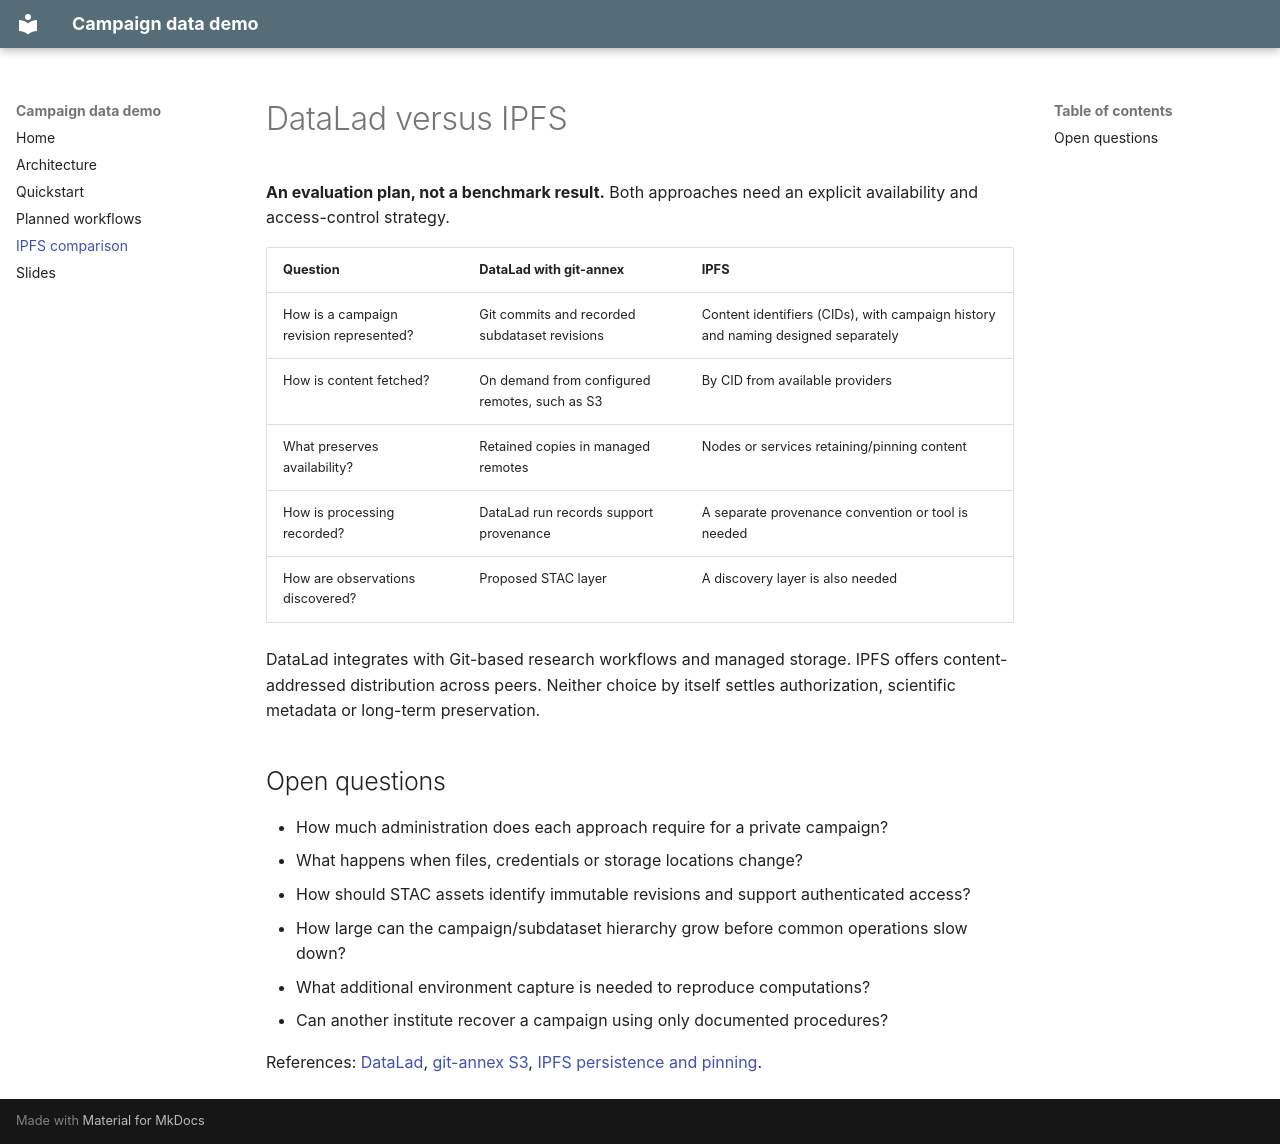

repository: cehbrecht/campaign-data-demo · page: ipfs-comparison/index.html · generator: mkdocs

# DataLad versus IPFS

**An evaluation plan, not a benchmark result.** Both approaches need an explicit
availability and access-control strategy.

| Question | DataLad with git-annex | IPFS |
| --- | --- | --- |
| How is a campaign revision represented? | Git commits and recorded subdataset revisions | Content identifiers (CIDs), with campaign history and naming designed separately |
| How is content fetched? | On demand from configured remotes, such as S3 | By CID from available providers |
| What preserves availability? | Retained copies in managed remotes | Nodes or services retaining/pinning content |
| How is processing recorded? | DataLad run records support provenance | A separate provenance convention or tool is needed |
| How are observations discovered? | Proposed STAC layer | A discovery layer is also needed |

DataLad integrates with Git-based research workflows and managed storage.
IPFS offers content-addressed distribution across peers. Neither choice by itself
settles authorization, scientific metadata or long-term preservation.

## Open questions

- How much administration does each approach require for a private campaign?
- What happens when files, credentials or storage locations change?
- How should STAC assets identify immutable revisions and support authenticated access?
- How large can the campaign/subdataset hierarchy grow before common operations slow down?
- What additional environment capture is needed to reproduce computations?
- Can another institute recover a campaign using only documented procedures?

References: [DataLad](https://docs.datalad.org/en/stable/),
[git-annex S3](https://git-annex.branchable.com/special_remotes/S3/),
[IPFS persistence and pinning](https://docs.ipfs.tech/concepts/persistence/).
